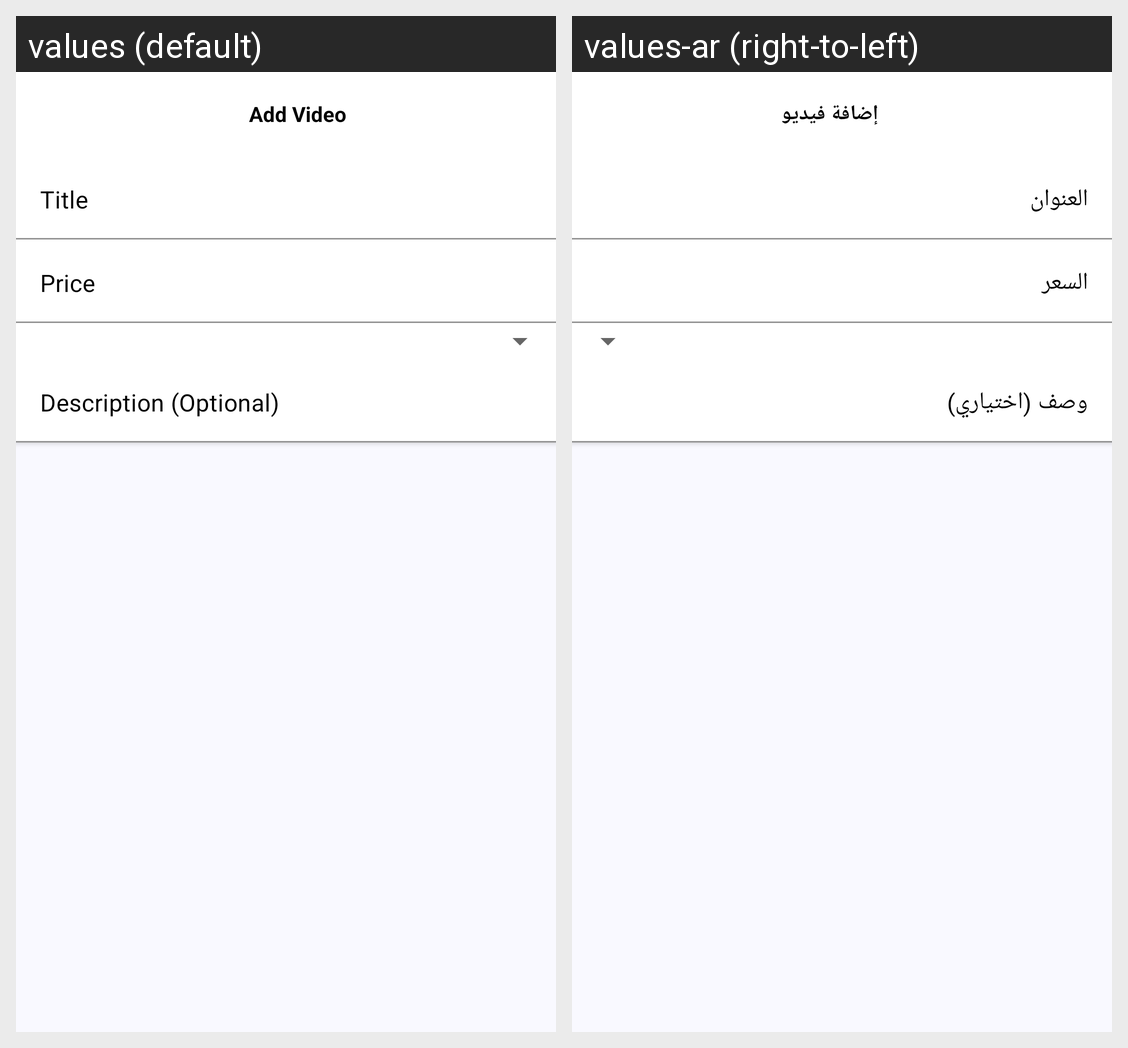

This grid shows one Android layout under two languages. Give, for every string resource on the screen, its name, the default text and each shown locale's text.
Android screen res/layout/activity_add_video.xml rendered under 2 locales, left to right: values (default), values-ar (right-to-left). Device: Nexus 5 (rendered at 1080×1920; each locale shown at half size, 540×960, under a caption strip naming it); theme Theme.Donation.
Strings drawn on this screen, with the default value and each locale's value (text and hints the layout hard-codes, and strings that could not be matched under every locale, appear in the picture but are not listed):

add_video
  values: Add Video
  values-ar: إضافة فيديو

title
  values: Title
  values-ar: العنوان

price
  values: Price
  values-ar: السعر

description
  values: Description (Optional)
  values-ar: وصف (اختياري)
